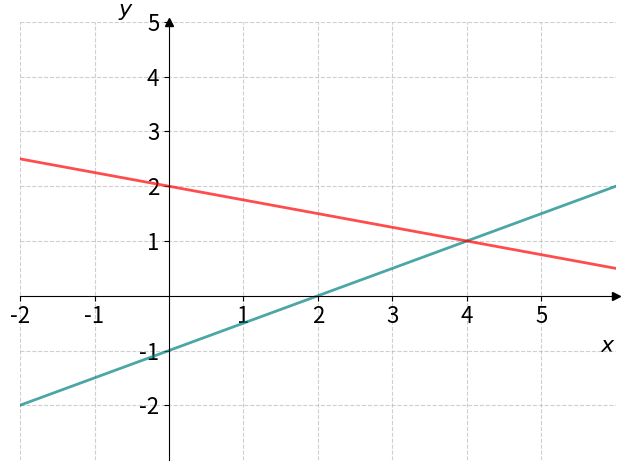

The matplotlib source for this figure: (Note: this script raises an exception after producing the figure.)
import numpy as np
import matplotlib.pyplot as plt

# plt.rc("text", usetex=True)

def f(x):
    return x/2 -1

def g(x):
    return 2 - x/4

a = -2
b = 7

x = np.linspace(a, b, 1024)

fig, ax = plt.subplots()
ax.plot(x, f(x), color="teal", lw=2, alpha=0.7)
ax.plot(x, g(x), color="red", lw=2, alpha=0.7)

ax.spines["left"].set_position("zero")
ax.spines["right"].set_color("none")
ax.spines["bottom"].set_position("zero")
ax.spines["top"].set_color("none")

ax.plot(1, 0, ">k", transform=ax.get_yaxis_transform(), clip_on=False)
ax.plot(0, 1, "^k", transform=ax.get_xaxis_transform(), clip_on=False)

ax.set_xlabel(r"$x$", fontsize=16, loc="right")
ax.set_ylabel(r"$y$", fontsize=16, loc="top", rotation="horizontal")

xticks = list(np.arange(-5, 6, 1))
xticks.remove(0)
plt.xticks(xticks, fontsize=16)

yticks = list(np.arange(-2, 7, 1))
yticks.remove(0)
plt.yticks(yticks, fontsize=16)

plt.ylim(-3, 5)
plt.xlim(-2, 6)

plt.grid(True, linestyle="--", alpha=0.6)
plt.tight_layout()

# Lagrer figuren i vektorformat
plt.savefig("/home/<user>/matematikk_1t/book/rette_linjer/likningssystemer/figurer/oppgaver/oppgave1.svg")

plt.show()
